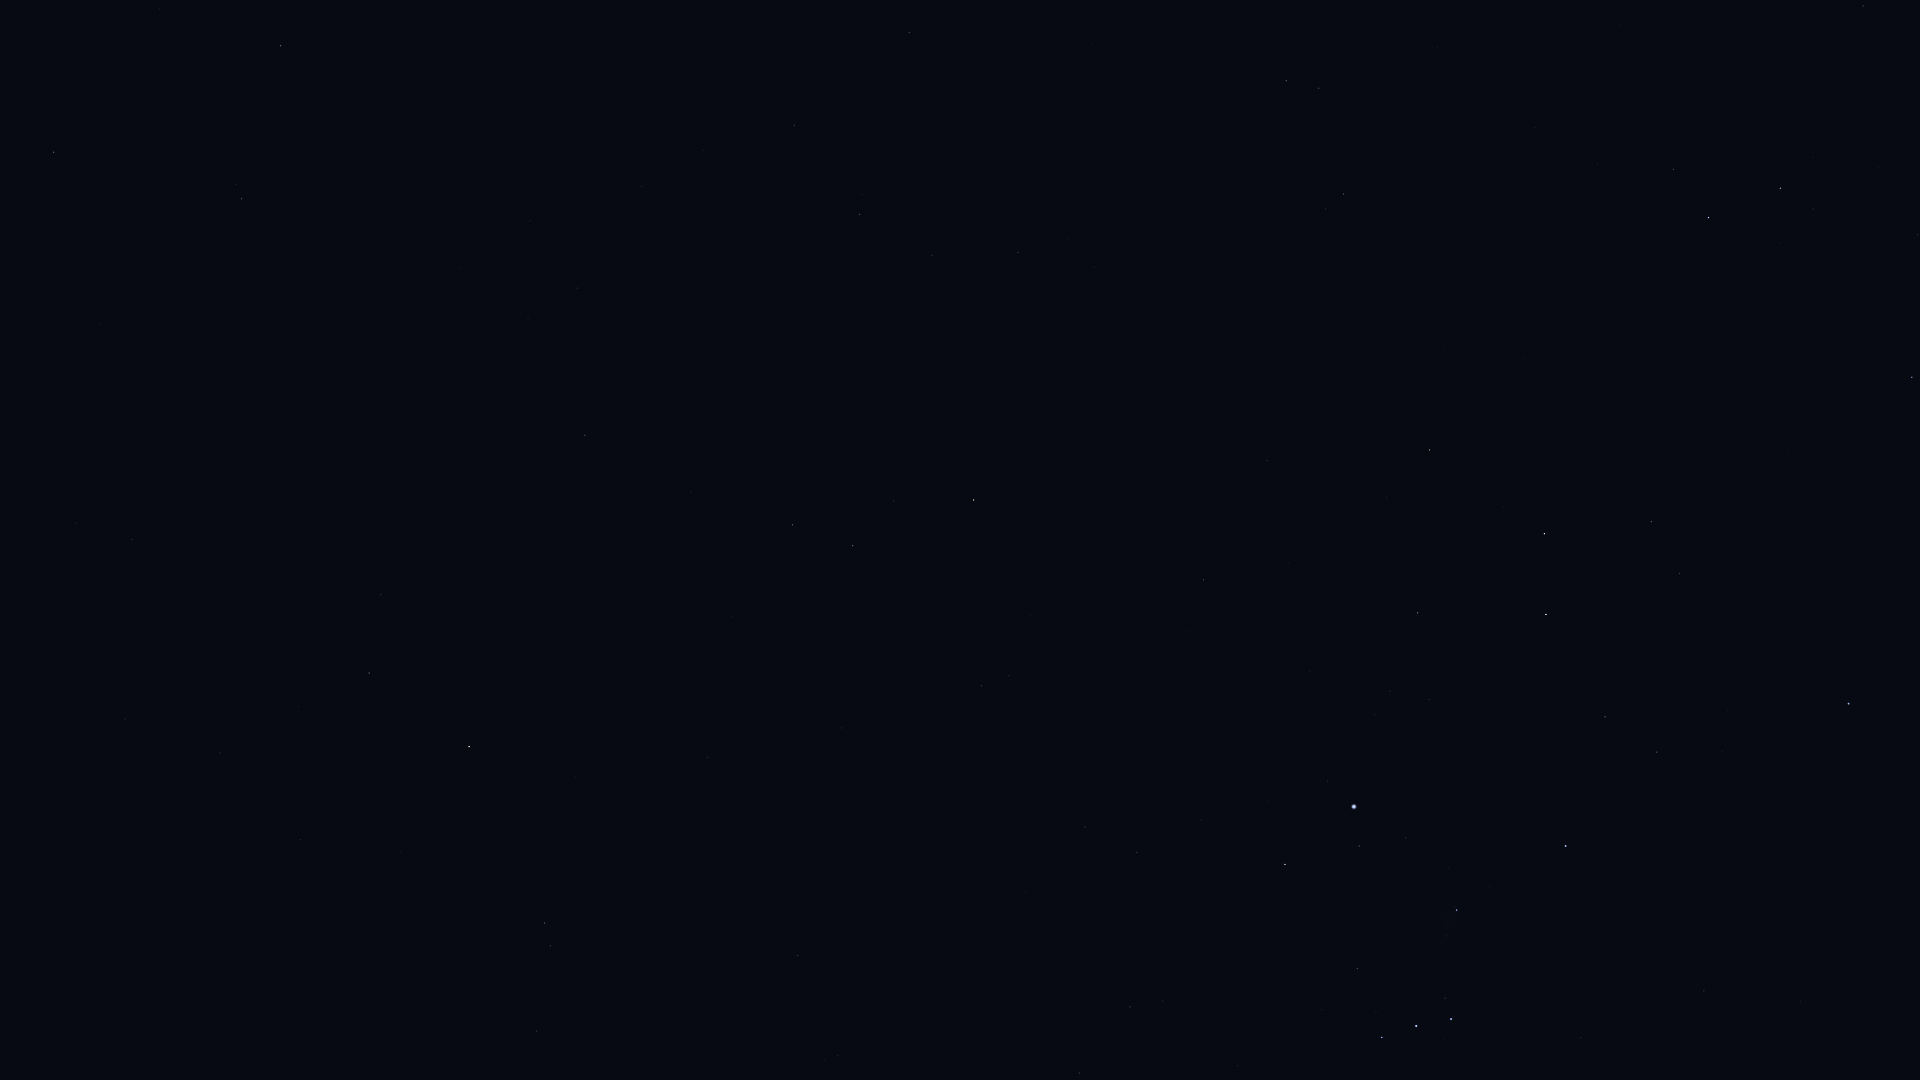

Data behind this chart, as committed beside it:
Star_ID, Name, X, Y
8645, Baten Kaitos, 241, 199
8833, HIP 8833, 76, 523
9487, Alrescha, 132, 539
10826, Mira, 304, 458
12093, HIP 12093, 299, 707
12706, Kaffaljidhma, 369, 673
12843, HIP 12843, 641, 187
12961, Koeia, 708, 91
15474, Angetenar, 703, 150
13701, Azha, 585, 435
14135, Menkar, 469, 747
13993, Ayeyarwady, 748, 181
14146, HIP 14146, 794, 125
14879, Dalim, 909, 33
15197, Zibal, 691, 492
15900, HIP 15900, 544, 923
16537, Ran, 792, 525
16611, HIP 16611, 932, 255
17378, Rana, 853, 546
17651, HIP 17651, 1018, 252
18543, Zaurak, 974, 500
19587, Beid, 981, 686
19849, Keid, 1009, 676
21248, Beemim, 1319, 88
21109, Hoggar, 975, 997
21393, Theemin, 1343, 194
21444, HIP 21444, 1085, 827
21594, Sceptrum, 1203, 580
21861, HIP 21861, 1437, 47
22109, HIP 22109, 1137, 852
22491, Mouhoun, 1364, 371
22701, HIP 22701, 1201, 820
22730, HIP 22730, 1124, 1006
23685, HIP 23685, 1429, 450
23875, Cursa, 1285, 864
24244, HIP 24244, 1375, 715
24305, HIP 24305, 1417, 613
24327, HIP 24327, 1390, 691
24436, Rigel, 1354, 807
24845, HIP 24845, 1429, 699
24873, HIP 24873, 1424, 721
25606, Nihal, 1544, 534
25859, HIP 25859, 1673, 169
25930, Mintaka, 1382, 1037
25985, Arneb, 1546, 614
26241, Hatysa, 1457, 910
26311, Alnilam, 1416, 1026
26634, Phact, 1708, 218
26727, Alnitak, 1451, 1019
27288, HIP 27288, 1605, 717
27366, Saiph, 1565, 846
27628, Wazn, 1780, 188
28103, HIP 28103, 1657, 752
28199, HIP 28199, 1813, 209
28328, HIP 28328, 1863, 6
28910, HIP 28910, 1723, 752
29034, Elkurud, 1878, 167
29550, Amadioha, 1872, 373
29651, HIP 29651, 1704, 991
30122, Furud, 1912, 377
... 2 more rows
